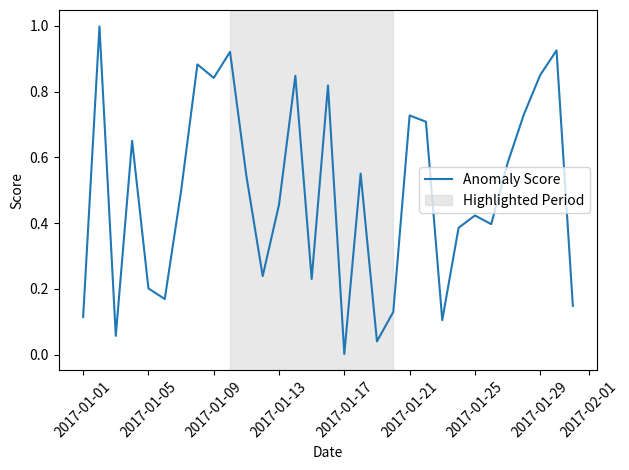

This chart was generated by the following Python code:
import matplotlib.pyplot as plt
import pandas as pd
import numpy as np
from datetime import datetime

# サンプルデータ作成
dates = pd.date_range(start="2017-01-01", end="2017-01-31")
values = np.random.rand(len(dates))

# グラフ描画
fig, ax = plt.subplots()
ax.plot(dates, values, label="Anomaly Score")

# 日付範囲を指定して背景色を付ける
start_date = datetime(2017, 1, 10)
end_date = datetime(2017, 1, 20)
ax.axvspan(start_date, end_date, color='lightgray', alpha=0.5, label="Highlighted Period")

# その他の設定
ax.set_xlabel("Date")
ax.set_ylabel("Score")
ax.legend()
plt.xticks(rotation=45)
plt.tight_layout()

# グラフを表示
plt.show()
